Run: headless pygame with SDL's dummy video driver; simulated clock (each Clock.tick advances the game by its frame time, no real sleeping); random seed 0; keys injected as events and as key.get_pressed() state; no mouse input.
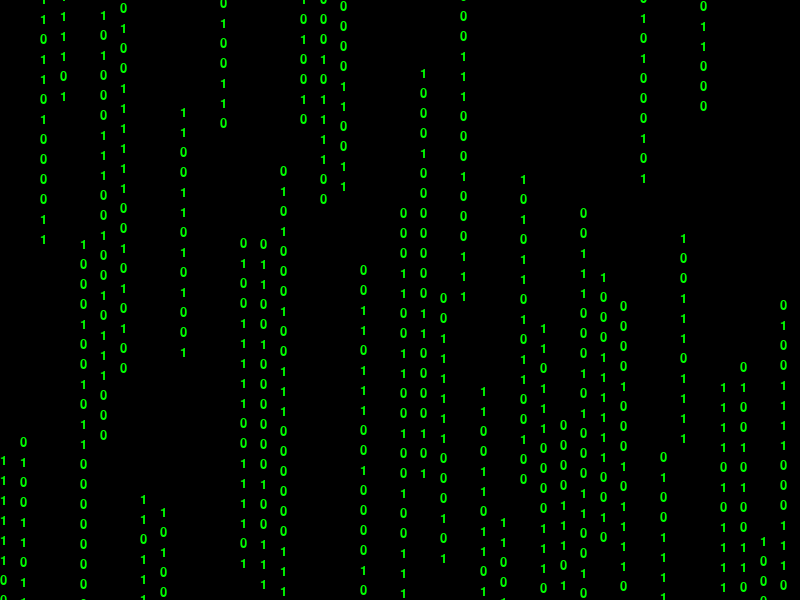
Frame 1 of 4 · flips 1–60 · no input
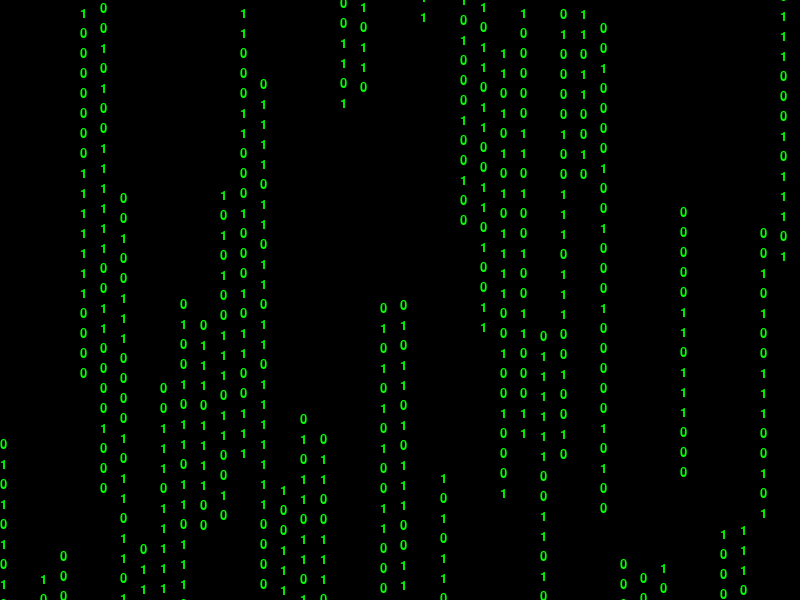
Frame 2 of 4 · flips 61–180 · tapped SPACE, RETURN · held RIGHT (→), D
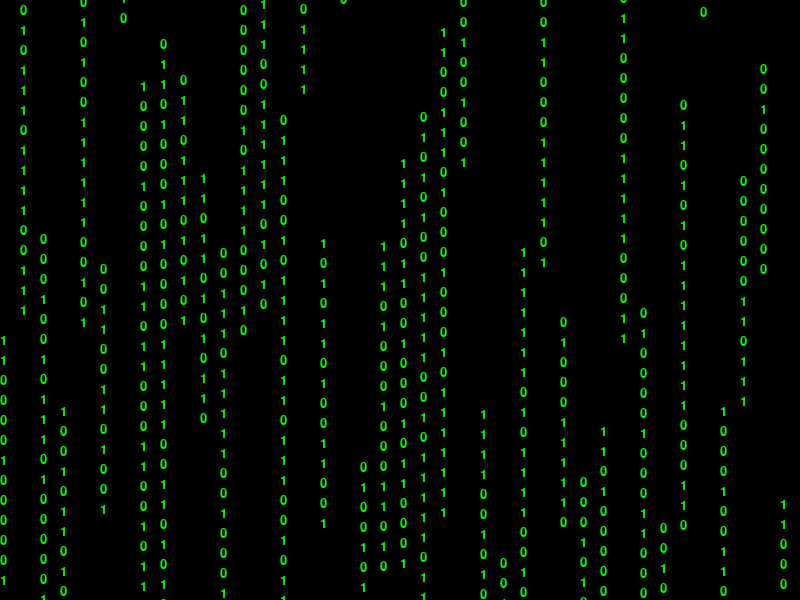
Frame 3 of 4 · flips 181–300 · held DOWN (↓), S
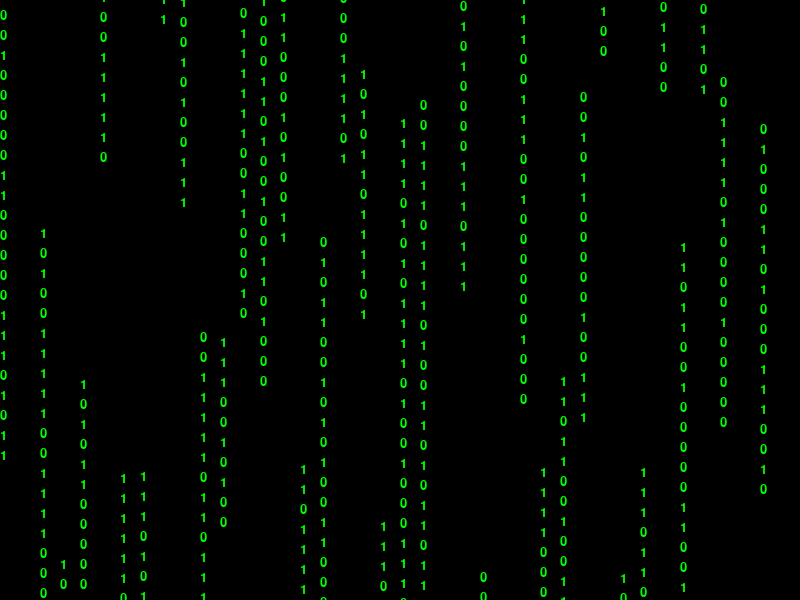
Frame 4 of 4 · flips 301–420 · held LEFT (←), A, UP (↑), W

The pygame program that drew these frames:

import pygame
import random

# Inicializar Pygame
pygame.init()

# Configuración de la pantalla
SCREEN_WIDTH = 800
SCREEN_HEIGHT = 600
screen = pygame.display.set_mode((SCREEN_WIDTH, SCREEN_HEIGHT))
pygame.display.set_caption("Matrix Binary Rain")

# Colores
GREEN = (0, 255, 0)
BLACK = (0, 0, 0)

# Fuente
font_size = 20
font = pygame.font.Font(None, font_size)

# Clase para una columna de lluvia binaria
class RainColumn:
    def __init__(self, x):
        self.x = x
        self.y = random.randint(-SCREEN_HEIGHT, 0)  # Empieza fuera de la pantalla
        self.speed = random.randint(5, 15)  # Velocidad de caída
        self.length = random.randint(10, 30)  # Longitud de la columna
        self.characters = [random.choice(['0', '1']) for _ in range(self.length)] # Caracteres binarios

    def fall(self):
        self.y += self.speed
        # Si la columna sale de la pantalla, la reiniciamos arriba con nuevos valores
        if self.y > SCREEN_HEIGHT:
            self.y = random.randint(-SCREEN_HEIGHT, 0)
            self.speed = random.randint(5, 15)
            self.length = random.randint(10, 30)
            self.characters = [random.choice(['0', '1']) for _ in range(self.length)]

    def draw(self, surface):
        for i, char in enumerate(self.characters):
            text_surface = font.render(char, True, GREEN)
            surface.blit(text_surface, (self.x, self.y + i * font_size))

# Crear las columnas de lluvia
columns = []
for i in range(0, SCREEN_WIDTH, font_size): # Espaciamos las columnas según el tamaño de la fuente
    columns.append(RainColumn(i))

# Bucle principal del juego
running = True
clock = pygame.time.Clock()

while running:
    for event in pygame.event.get():
        if event.type == pygame.QUIT:
            running = False

    # Rellenar el fondo de negro
    screen.fill(BLACK)

    # Actualizar y dibujar cada columna
    for column in columns:
        column.fall()
        column.draw(screen)

    # Actualizar la pantalla
    pygame.display.flip()

    # Controlar la velocidad de fotogramas
    clock.tick(30) # 30 frames por segundo

pygame.quit()
